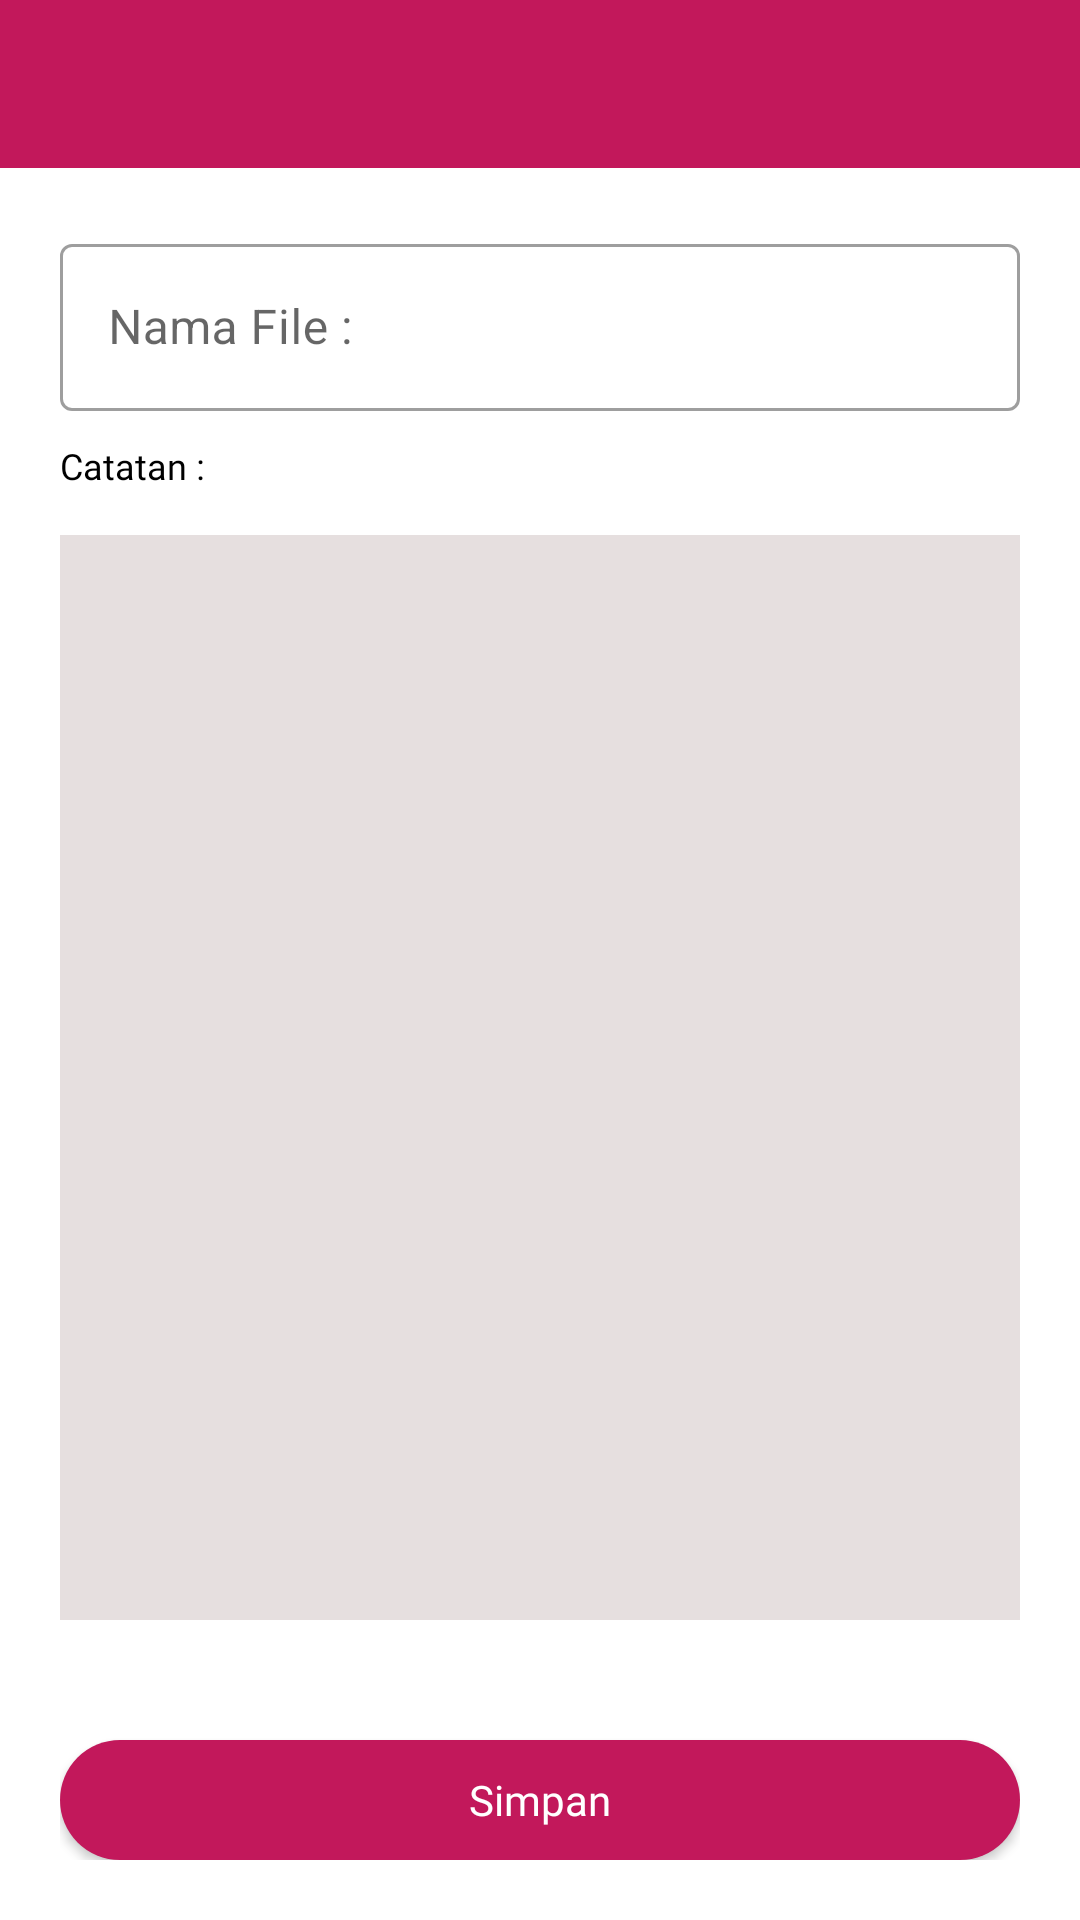

This screen was rendered from an Android layout file. Write that file and the resources it references.
<!-- AndroidManifest.xml: application theme Theme.CatatanHarian -->
<!-- res/layout/activity_insert_and_view.xml -->
<?xml version="1.0" encoding="utf-8"?>
<LinearLayout xmlns:android="http://schemas.android.com/apk/res/android"
    xmlns:tools="http://schemas.android.com/tools"
    android:layout_width="match_parent"
    android:layout_height="match_parent"
    android:orientation="vertical"
    tools:context=".ui.InsertAndViewActivity">

    <androidx.appcompat.widget.Toolbar
        android:id="@+id/toolbar"
        android:layout_width="match_parent"
        android:layout_height="wrap_content"
        android:background="?attr/colorPrimary"
        android:minHeight="?attr/actionBarSize"
        android:theme="?attr/actionBarTheme" />

    <LinearLayout
        android:layout_width="match_parent"
        android:layout_height="match_parent"
        android:orientation="vertical"
        android:padding="20dp">

        <com.google.android.material.textfield.TextInputLayout
            android:id="@+id/editUsernameLayout"
            style="@style/Widget.MaterialComponents.TextInputLayout.OutlinedBox"
            android:layout_width="match_parent"
            android:layout_height="wrap_content">

            <com.google.android.material.textfield.TextInputEditText
                android:id="@+id/editFileName"
                android:layout_width="match_parent"
                android:layout_height="wrap_content"
                android:ems="10"
                android:hint="@string/nama_file" />
        </com.google.android.material.textfield.TextInputLayout>

        <TextView
            android:layout_width="wrap_content"
            android:layout_height="wrap_content"
            android:layout_marginTop="10dp"
            android:layout_marginBottom="5dp"
            android:fontFamily="@font/avenir_regular"
            android:text="@string/catatan"
            android:textColor="#000"
            android:textSize="12sp" />

        <EditText
            android:id="@+id/editContent"
            android:layout_width="match_parent"
            android:layout_height="match_parent"
            android:layout_marginTop="10dp"
            android:layout_weight="1"
            android:background="#E6DFDF"
            android:fontFamily="@font/avenir_regular"
            android:gravity="top|left"
            android:padding="5dp"
            android:singleLine="false"
            android:textColor="#000"
            android:textSize="14sp" />

        <Button
            android:id="@+id/btnSimpan"
            android:layout_width="match_parent"
            android:layout_height="40dp"
            android:layout_marginTop="40dp"
            android:background="@drawable/category_indicator"
            android:fontFamily="@font/avenir_regular"
            android:text="@string/simpan"
            android:textAllCaps="false"
            android:textColor="#FFF"
            android:textSize="14sp" />
    </LinearLayout>
</LinearLayout>
<!-- resources referenced by this layout -->
<resources>
  <!-- drawable category_indicator (drawable) -->
  <?xml version="1.0" encoding="utf-8"?>
  <shape xmlns:android="http://schemas.android.com/apk/res/android"
      android:shape="rectangle">
      <solid android:color="@color/purple_500" />
      <size
          android:width="40dp"
          android:height="13dp" />
      <corners android:radius="20dp" />
  </shape>
  <string name="catatan">Catatan :</string>
  <string name="nama_file">Nama File :</string>
  <string name="simpan">Simpan</string>
  <style name="Theme.CatatanHarian" parent="Theme.MaterialComponents.DayNight.DarkActionBar">
          
          <item name="colorPrimary">@color/purple_500</item>
          <item name="colorPrimaryVariant">@color/purple_700</item>
          <item name="colorOnPrimary">@color/white</item>
          
          <item name="colorSecondary">@color/teal_200</item>
          <item name="colorSecondaryVariant">@color/teal_700</item>
          <item name="colorOnSecondary">@color/black</item>
          
          <item name="android:statusBarColor" tools:targetApi="l">?attr/colorPrimaryVariant</item>
          
          <item name="windowActionBar">false</item>
          <item name="windowNoTitle">true</item>
      </style>
  <color name="purple_500">#c2185b</color>
  <color name="purple_700">#f48fb1</color>
  <color name="white">#FFFFFFFF</color>
  <color name="teal_200">#03a9f4</color>
  <color name="teal_700">#0288d1</color>
  <color name="black">#FF000000</color>
</resources>
